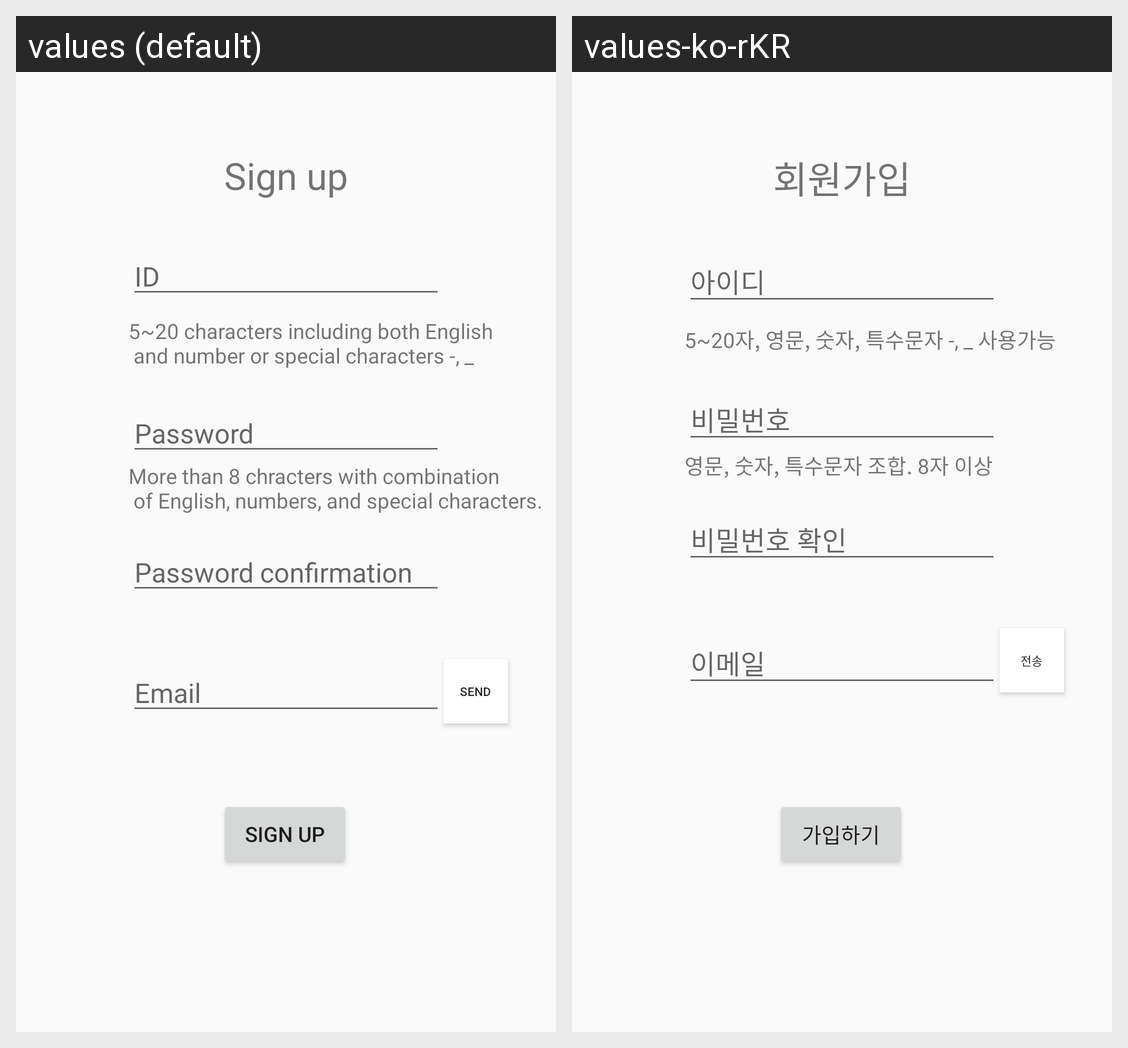

Locale-by-locale string values for the Android screen shown in this grid:
Android screen res/layout/activity_signup.xml rendered under 2 locales, left to right: values (default), values-ko-rKR. Device: Nexus 5 (rendered at 1080×1920; each locale shown at half size, 540×960, under a caption strip naming it); theme AppTheme.
Strings drawn on this screen, with the default value and each locale's value (text and hints the layout hard-codes, and strings that could not be matched under every locale, appear in the picture but are not listed):

signUp
  values: Sign up
  values-ko-rKR: 회원가입

id
  values: ID
  values-ko-rKR: 아이디

pw
  values: Password
  values-ko-rKR: 비밀번호

rePassword
  values: Password confirmation
  values-ko-rKR: 비밀번호 확인

idCondition
  values: 5~20 characters including both English 
       and number or special characters -, _
  values-ko-rKR: 5~20자, 영문, 숫자, 특수문자 -, _ 사용가능

pwCondition
  values: More than 8 chracters with combination 
       of English, numbers, and special characters.
  values-ko-rKR: 영문, 숫자, 특수문자 조합. 8자 이상

signUp2
  values: Sign up
  values-ko-rKR: 가입하기

email
  values: Email
  values-ko-rKR: 이메일

send
  values: Send
  values-ko-rKR: 전송
